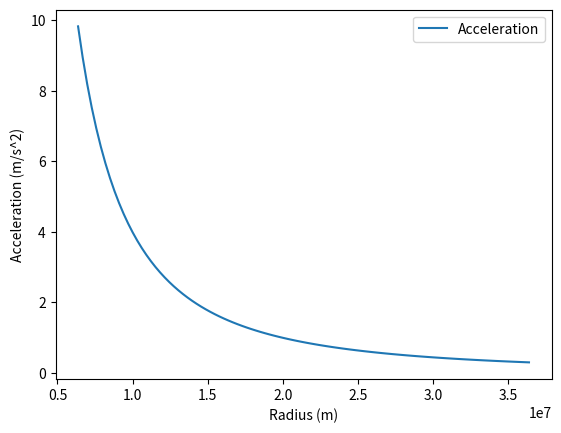

Write Python code to recreate this figure.
#!/usr/bin/python3
import matplotlib.pyplot as plt
import numpy as np
#  From a stationary point above Earth with zero velocity what will the final speed be

re = 6371000
length = 30000000  # meters
r1 = re + length
r2 = re
ge = 9.81

G = 6.67430*(10** -11)  # Gravitational Constant of the universe
m1=5.972168*(10**24)
m2=1
v1=0



r = np.linspace(r1, r2, 100)
a1 = G*m1/(r**2)
#a2 = (2*G*m1*(r1-r)/(r1*r))**.5
#a3 = (2*G*m1*((1/r)-(1/r1)))**.5
'''
v3 = (2*G*m1*(r1-r2)/(r1*r2))**.5
print(v3)
'''

plt.xlabel('Radius (m)')
plt.ylabel('Acceleration (m/s^2)')
plt.plot(r, a1, label='Acceleration')  # Plot the chart

plt.legend()
plt.show()  # display
